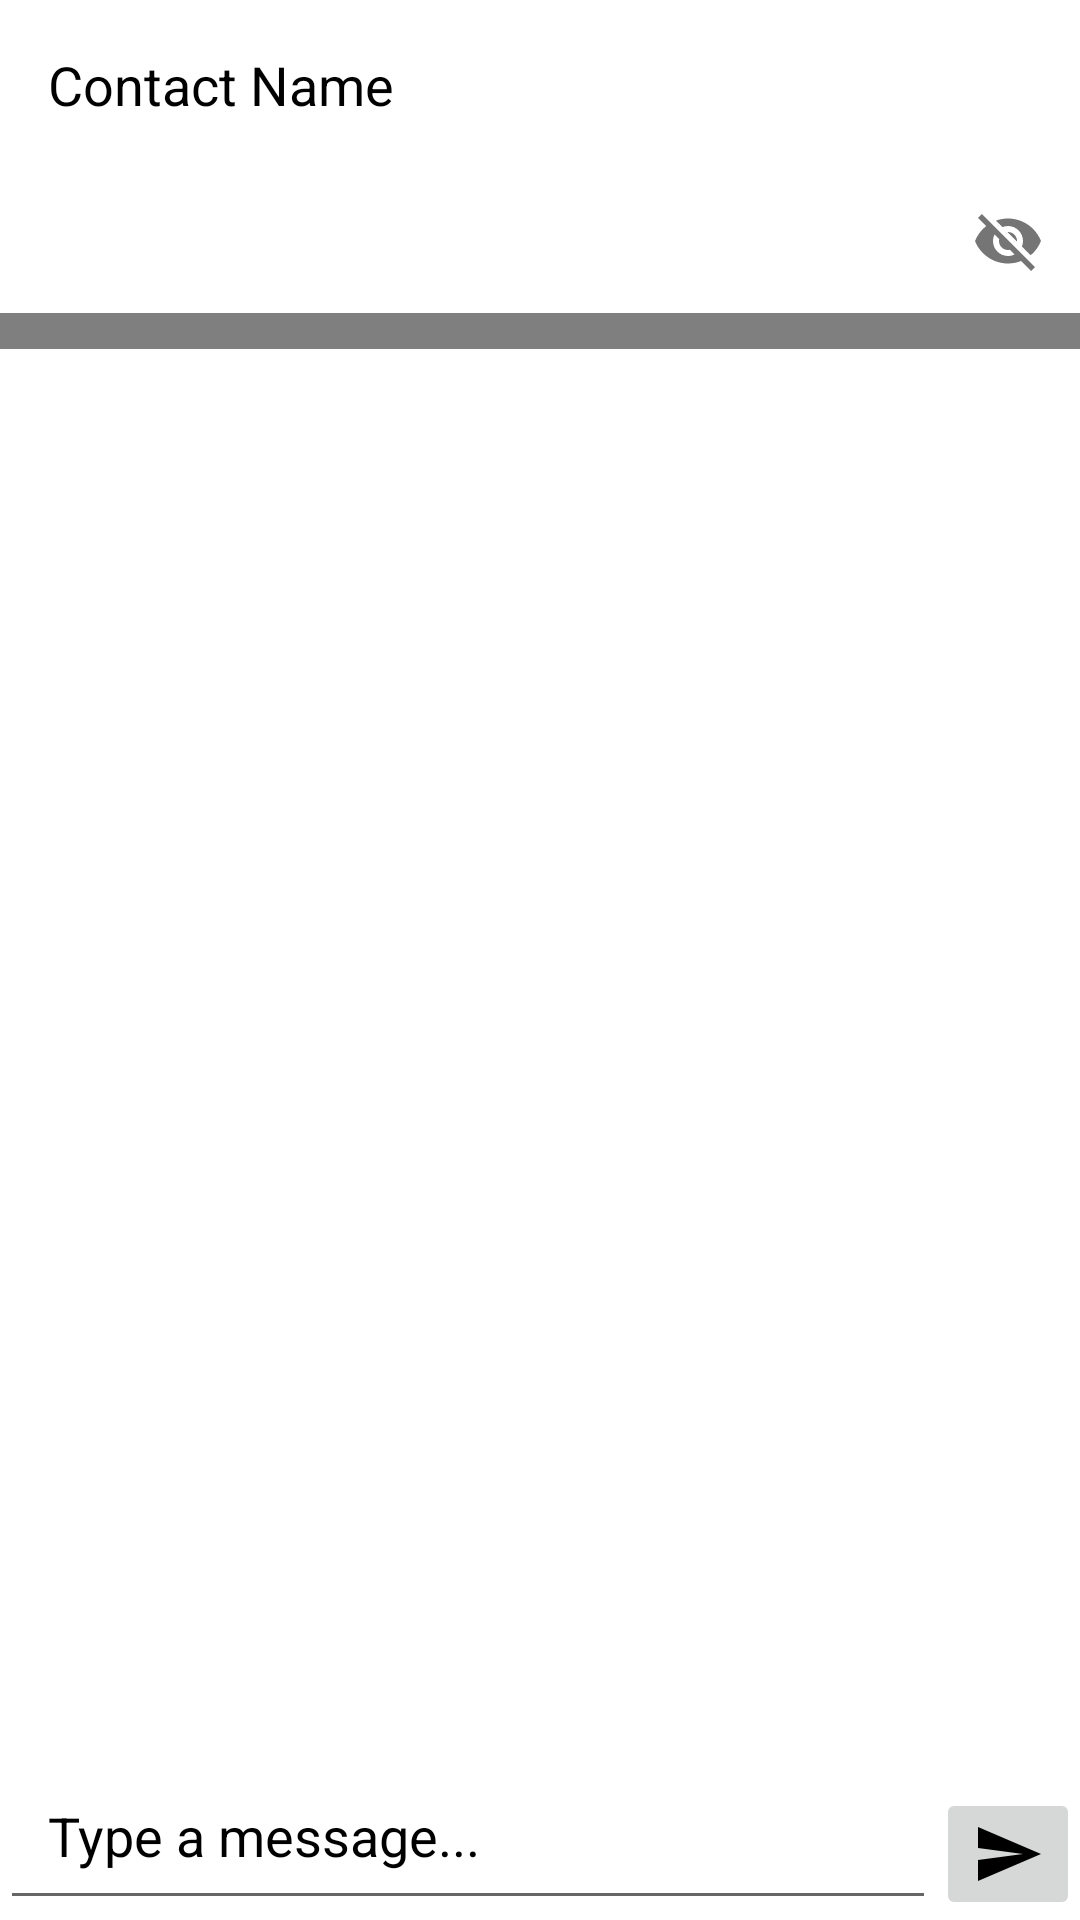

Layout XML and referenced resources for this Android screen:
<!-- AndroidManifest.xml: application theme Theme.SecureShelledMessenger -->
<!-- res/layout/fragment_contact.xml -->
<?xml version="1.0" encoding="utf-8"?>
<androidx.constraintlayout.widget.ConstraintLayout xmlns:android="http://schemas.android.com/apk/res/android"
    xmlns:app="http://schemas.android.com/apk/res-auto"
    android:layout_width="match_parent"
    android:layout_height="match_parent">

    
    <TextView
        android:id="@+id/new_contact_name"
        android:layout_width="wrap_content"
        android:layout_height="wrap_content"
        android:text="Contact Name"
        android:textSize="18sp"
        app:layout_constraintTop_toTopOf="parent"
        app:layout_constraintStart_toStartOf="parent"
        android:padding="16dp" />

    













    <com.google.android.material.textfield.TextInputLayout
        android:id="@+id/private_key_layout"
        app:layout_constraintTop_toBottomOf="@id/new_contact_name"
        app:layout_constraintStart_toStartOf="parent"
        app:layout_constraintEnd_toEndOf="parent"
        android:layout_width="0dp"
        android:layout_height="60dp"
        app:passwordToggleEnabled="true"
        app:boxBackgroundMode="filled"
        app:boxBackgroundColor="?attr/colorBackground"
        android:textColorHint="?android:textColor"
        android:hint="Private Key">


        <com.google.android.material.textfield.TextInputEditText
            android:id="@+id/private_key"
            android:layout_width="match_parent"
            android:layout_height="60dp"
            android:inputType="text"
            android:textColor="?attr/colorOnBackground"
            android:textSize="18sp"/>
    </com.google.android.material.textfield.TextInputLayout>


    
    <androidx.recyclerview.widget.RecyclerView
        android:id="@+id/recycler_view_messages"
        android:layout_width="0dp"
        android:layout_height="0dp"
        app:layout_constraintTop_toBottomOf="@id/private_key_layout"
        app:layout_constraintBottom_toTopOf="@id/message_input"
        app:layout_constraintStart_toStartOf="parent"
        app:layout_constraintEnd_toEndOf="parent"
        android:padding="16dp" />

    
    <EditText
        android:id="@+id/message_input"
        android:layout_width="0dp"
        android:layout_height="wrap_content"
        android:hint="Type a message..."
        android:textColorHint="?android:textColor"
		android:textColor="?android:textColor"
        app:layout_constraintBottom_toBottomOf="parent"
        app:layout_constraintStart_toStartOf="parent"
        app:layout_constraintEnd_toStartOf="@id/btn_send_message"
        android:padding="16dp" />

    
    <ImageButton
        android:id="@+id/btn_send_message"
        android:layout_width="wrap_content"
        android:layout_height="wrap_content"
        android:src="@drawable/ic_send"
        app:layout_constraintBottom_toBottomOf="parent"
        app:layout_constraintEnd_toEndOf="parent"
        android:contentDescription="Send" />

</androidx.constraintlayout.widget.ConstraintLayout>
<!-- resources referenced by this layout -->
<resources>
  <!-- drawable ic_send (drawable) -->
  <vector xmlns:android="http://schemas.android.com/apk/res/android"
      android:width="24dp"
      android:height="24dp"
      android:viewportWidth="24"
      android:viewportHeight="24">
      <path
          android:fillColor="#000000"
          android:pathData="M2,21L23,12L2,3L2,10L17,12L2,14L2,21z" />
  </vector>
  <style name="Theme.SecureShelledMessenger" parent="Theme.MaterialComponents.DayNight.DarkActionBar">
          <item name="colorPrimary">@color/turtle_green_500</item>
          <item name="colorPrimaryVariant">@color/turtle_green_700</item>
          <item name="colorOnPrimary">@color/white</item>
          <item name="colorSecondary">@color/turtle_accent</item>
          <item name="colorSecondaryVariant">@color/turtle_green_700</item>
          <item name="colorOnSecondary">@color/black</item>
          <item name="android:statusBarColor">@color/turtle_green_500</item>
          <item name="android:windowBackground">@color/white</item>
          <item name="android:textColor">@color/colorTextLight</item>
          <item name="colorBackground">@color/white</item>
          <item name="colorOnBackground">@color/black</item>
          <item name="android:spinnerStyle">@style/CustomSpinner.Light</item>
          <item name="sentMessageColor">@color/sentMessageLight</item>
          <item name="receivedMessageColor">@color/receivedMessageLight</item>
      </style>
  <color name="turtle_green_500">#6B8E23</color>
  <color name="turtle_green_700">#4B6F44</color>
  <color name="white">#FFFFFF</color>
  <color name="turtle_accent">#98C379</color>
  <color name="black">#000000</color>
  <color name="colorTextLight">#000000</color>
  <style name="CustomSpinner.Light" parent="Widget.AppCompat.Spinner">
          <item name="android:background">@color/colorPrimary</item>
          <item name="android:textColor">@color/colorOnPrimary</item>
      </style>
  <color name="sentMessageLight">#80a113</color>
  <color name="receivedMessageLight">#1dc20e</color>
  <color name="colorPrimary">#6B8E23</color>
  <color name="colorOnPrimary">#FFFFFF</color>
      `
</resources>
